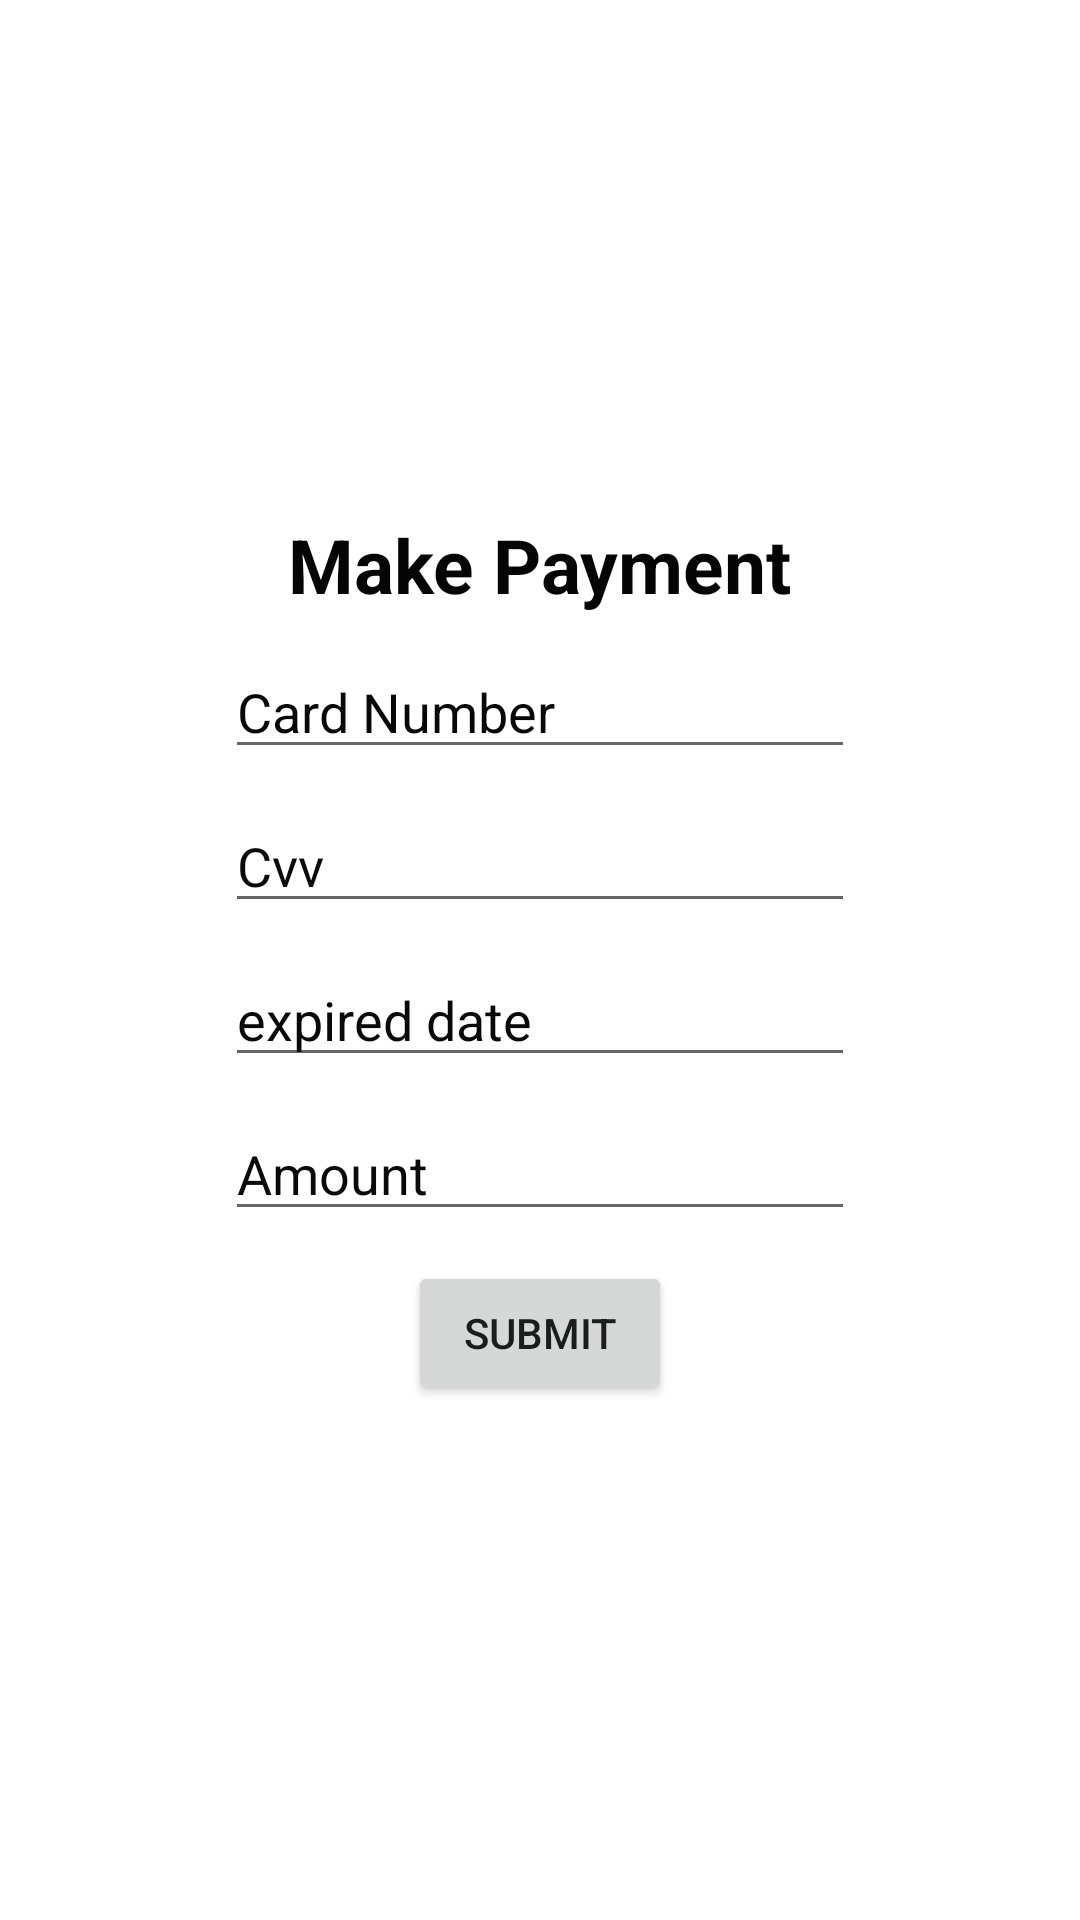

Write the Android layout XML for this screen, with the resource values it uses.
<!-- AndroidManifest.xml: application theme Theme.MedicineRecommend -->
<!-- res/layout/activity_make_payment.xml -->
<?xml version="1.0" encoding="utf-8"?>
<LinearLayout xmlns:android="http://schemas.android.com/apk/res/android"
    xmlns:app="http://schemas.android.com/apk/res-auto"
    xmlns:tools="http://schemas.android.com/tools"
    android:layout_width="match_parent"
    android:layout_height="match_parent"
    android:gravity="center"
    android:background="@drawable/back"
    android:orientation="vertical"
    tools:context=".MakePayment">

    <TextView
        android:id="@+id/textView10"
        android:layout_width="wrap_content"
        android:layout_height="wrap_content"
        android:text="Make Payment"
        android:textColor="#050505"
        android:textSize="25dp"
        android:textStyle="bold"
        tools:layout_editor_absoluteX="136dp"
        tools:layout_editor_absoluteY="120dp" />

    <EditText
        android:id="@+id/card"
        android:layout_width="wrap_content"
        android:layout_height="wrap_content"
        android:layout_marginTop="10dp"
        android:ems="10"
        android:hint="Card Number"
        android:inputType="number"
        android:textColor="#101010"
        android:textColorHint="#090808"
        tools:layout_editor_absoluteX="60dp"
        tools:layout_editor_absoluteY="198dp" />

    <EditText
        android:id="@+id/cvv"
        android:layout_width="wrap_content"
        android:layout_height="wrap_content"
        android:layout_marginTop="10dp"
        android:ems="10"
        android:hint="Cvv"
        android:inputType="number"
        android:textColor="#090808"
        android:textColorHint="#0B0A0A"
        tools:layout_editor_absoluteX="65dp"
        tools:layout_editor_absoluteY="260dp" />

    <EditText
        android:id="@+id/date"
        android:layout_width="wrap_content"
        android:layout_height="wrap_content"
        android:layout_marginTop="10dp"
        android:ems="10"
        android:hint="expired date"
        android:inputType="date"
        android:textColor="#0C0C0C"
        android:textColorHint="#090909"
        tools:layout_editor_absoluteX="62dp"
        tools:layout_editor_absoluteY="325dp" />

    <EditText
        android:id="@+id/amount"
        android:layout_width="wrap_content"
        android:layout_height="wrap_content"
        android:layout_marginTop="10dp"
        android:ems="10"
        android:focusable="false"
        android:hint="Amount"
        android:inputType="number"
        android:textColor="#0B0A0A"
        android:textColorHint="#0B0A0A"
        tools:layout_editor_absoluteX="60dp"
        tools:layout_editor_absoluteY="198dp" />

    <androidx.appcompat.widget.AppCompatButton
        android:id="@+id/payment"
        android:layout_width="wrap_content"
        android:layout_height="wrap_content"
        android:layout_marginTop="10dp"

        android:text="Submit"
        tools:layout_editor_absoluteX="109dp"
        tools:layout_editor_absoluteY="448dp" />

</LinearLayout>
<!-- resources referenced by this layout -->
<resources>
  <style name="Theme.MedicineRecommend" parent="Theme.MaterialComponents.DayNight.DarkActionBar">
          
          <item name="colorPrimary">@color/purple_500</item>
          <item name="colorPrimaryVariant">@color/purple_700</item>
          <item name="colorOnPrimary">@color/white</item>
          
          <item name="colorSecondary">@color/teal_200</item>
          <item name="colorSecondaryVariant">@color/teal_700</item>
          <item name="colorOnSecondary">@color/black</item>
          
          <item name="android:statusBarColor" tools:targetApi="l">?attr/colorPrimaryVariant</item>
          
      </style>
  <!-- not gathered from this repository: default colours our renderer supplied (Android Studio template values) -->
  <color name="purple_500">#FF6200EE</color>
  <color name="purple_700">#FF3700B3</color>
  <color name="teal_200">#FF03DAC5</color>
  <color name="teal_700">#FF018786</color>
  <color name="black">#FF000000</color>
  <color name="white">#FFFFFFFF</color>
</resources>
